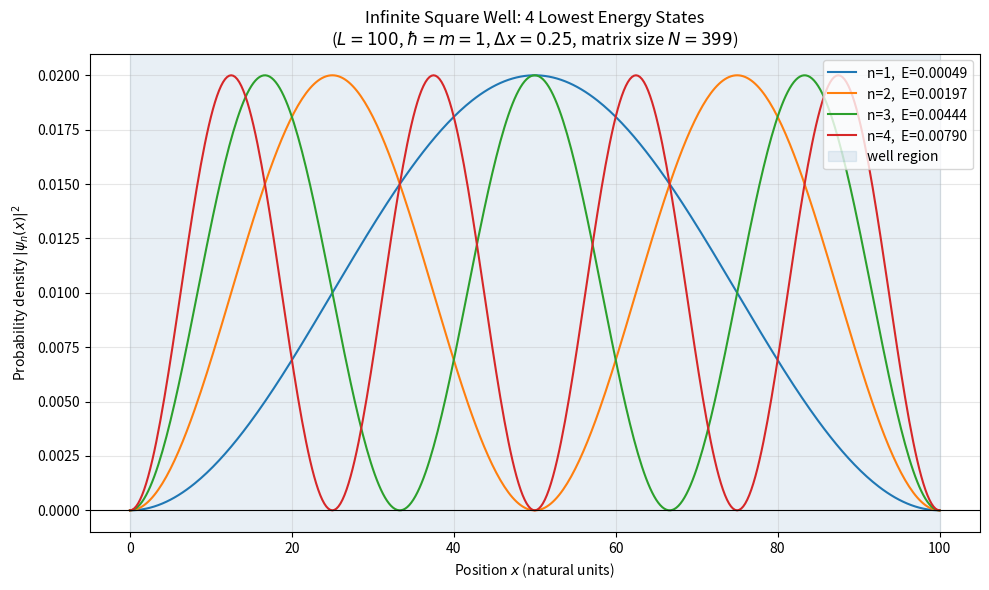
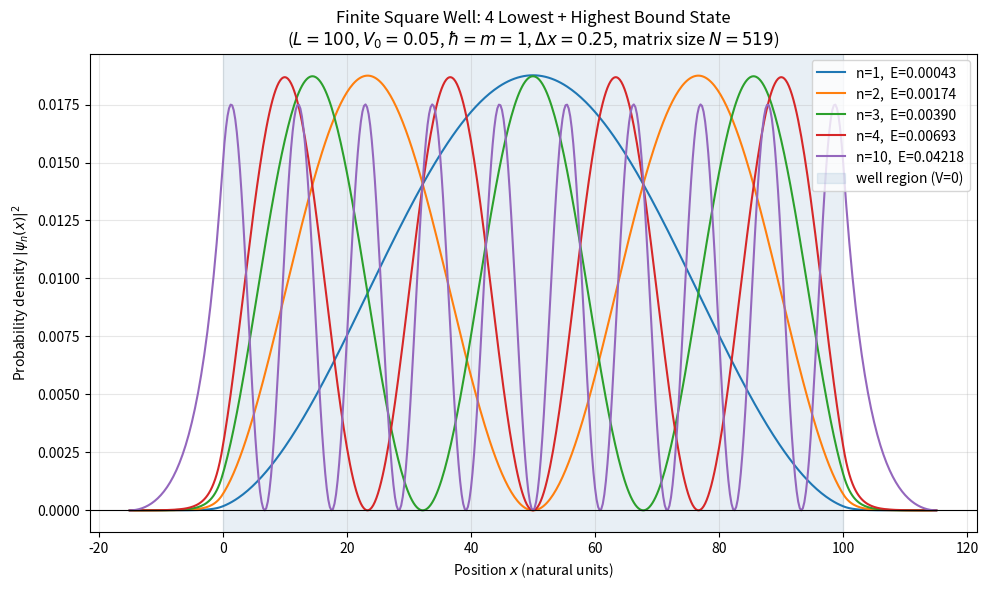
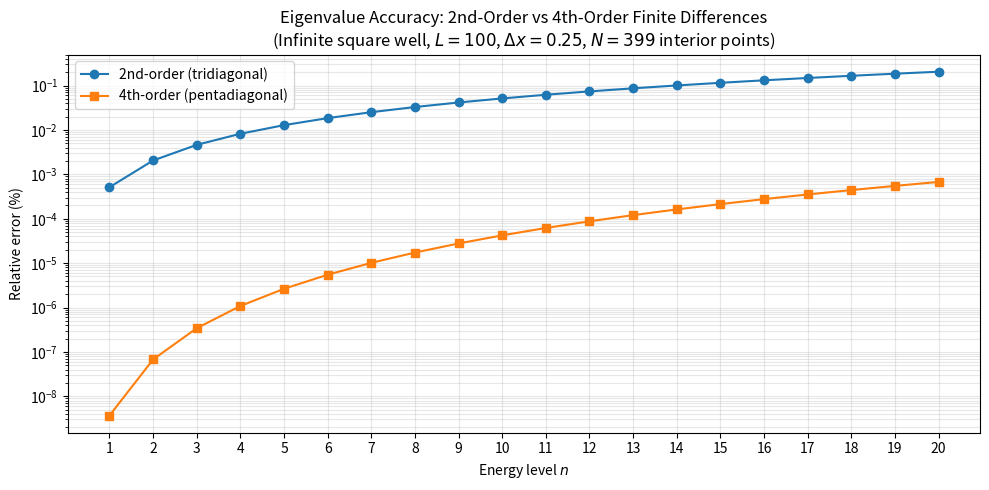

The script that saved these images, in order:
"""matrix_mechanics.ipynb"""

# Cell 01 - Shared physical parameters and spatial grid
# These parameters are used by both the infinite and finite well sections.

%matplotlib inline

import matplotlib.pyplot as plt
import numpy as np

# Physical well dimensions (natural units)
L = 100  # well width: always spans 0 to L regardless of dx
L_left = 15  # physical extent of classically forbidden region on each side
L_right = 15

# Grid resolution: reduce dx for finer sampling of the wavefunctions
dx = 0.25  # spatial step size

# Derive grid point counts from physical dimensions and step size
N_well_intervals = round(L / dx)
N_left = round(L_left / dx)
N_right = round(L_right / dx)

# The infinite well uses only true interior points: 0 < x < L.
# The finite well keeps the physical wall points x=0 and x=L, but discards
# only the artificial outer-box endpoints when building the Hamiltonian.
N_well = N_well_intervals - 1

# Physical constants (natural units: hbar = m = 1)
hbar = 1.0
m = 1.0
V0 = 0.05  # finite well barrier height (used only in the finite well section)

# Build the finite-well spatial grid: x runs from -L_left to L + L_right.
x = np.arange(-N_left, N_well_intervals + N_right + 1) * dx
left_wall = 0.0
right_wall = float(L)

# Finite difference coefficient for kinetic energy (same for both wells)
beta = hbar**2 / (2.0 * m * dx**2)

print(f"Well width L              : {L} (natural units)")
print(f"Step size dx              : {dx}")
print(f"Intervals across well     : {N_well_intervals}")
print(f"Infinite-well interior pts: {N_well}")
print(f"Finite-well total pts     : {len(x)}")
print(f"Barrier height V0         : {V0}  (finite well only)")
print(f"beta                      : {beta}")

# Cell 02 - Build and diagonalize the infinite well Hamiltonian
# V = 0 everywhere inside; boundary conditions enforce psi = 0 at the walls

N_inf = N_well  # true interior points: 0 < x < L

x_inf = np.arange(1, N_inf + 1) * dx  # positions of unknown interior values
diag_inf = 2.0 * beta * np.ones(N_inf)  # pure kinetic energy, V=0 inside
off_inf = -beta * np.ones(N_inf - 1)
H_inf = np.diag(diag_inf) + np.diag(off_inf, 1) + np.diag(off_inf, -1)
energies_inf, vecs_inf = np.linalg.eigh(H_inf)

print(f"Infinite well matrix shape : {H_inf.shape}")
print()
print("First five energy levels (numerical vs. analytic):")
for n in range(5):
    E_analytic = (n + 1) ** 2 * np.pi**2 * hbar**2 / (2 * m * L**2)
    rel_error = abs(energies_inf[n] - E_analytic) / E_analytic * 100
    print(
        f"  n={n + 1}: numerical={energies_inf[n]:.10f}  "
        f"analytic={E_analytic:.10f}  "
        f"rel error={rel_error:.3e}%"
    )

# Cell 03 - Plot infinite well probability densities

# Pad with zeros at the two boundary points to show psi=0 at walls
x_inf_full = np.concatenate([[0.0], x_inf, [L]])

plt.figure("infinite_square_well", figsize=(10, 6))
for n in range(4):
    psi_int = vecs_inf[:, n]
    psi_int = psi_int / np.sqrt(np.sum(np.abs(psi_int) ** 2) * dx)
    psi_full = np.concatenate([[0.0], psi_int, [0.0]])
    plt.plot(
        x_inf_full, np.abs(psi_full) ** 2, label=f"n={n + 1},  E={energies_inf[n]:.5f}"
    )

plt.axvspan(left_wall, right_wall, alpha=0.12, color="steelblue", label="well region")
plt.axhline(0, color="black", linewidth=0.8)
plt.xlabel("Position $x$ (natural units)")
plt.ylabel(r"Probability density $|\psi_n(x)|^2$")
plt.title(
    f"Infinite Square Well: 4 Lowest Energy States\n"
    f"($L={L}$, $\\hbar=m=1$, $\\Delta x={dx}$, matrix size $N={N_inf}$)"
)
plt.legend(loc="upper right")
plt.grid(True, alpha=0.3)
plt.tight_layout()
plt.show()

# Cell 04 - Build and diagonalize the finite well Hamiltonian

# Potential: 0 inside the well, V0 in the classically forbidden regions
# The physical wall points x=0 and x=L are included in the finite-well grid
V_fin = np.where((x >= left_wall) & (x <= right_wall), 0.0, V0)

# Unknown points only: discard the two far artificial endpoints of the box
V_int = V_fin[1:-1]
x_fin_int = x[1:-1]
N_fin = len(V_int)

diag_fin = 2.0 * beta + V_int
off_fin = -beta * np.ones(N_fin - 1)
H_fin = np.diag(diag_fin) + np.diag(off_fin, 1) + np.diag(off_fin, -1)

energies_fin, vecs_fin = np.linalg.eigh(H_fin)

bound_indices = np.where(energies_fin < V0)[0]
n_bound = len(bound_indices)

print(f"Finite well matrix shape    : {H_fin.shape}")
print(f"Bound states (E < V0={V0}) : {n_bound}")
print()
print("First bound-state energies (finite vs. infinite well):")
for n in range(min(5, n_bound)):
    E_inf = (n + 1) ** 2 * np.pi**2 * hbar**2 / (2 * m * L**2)
    print(
        f"  n={n + 1}: finite={energies_fin[n]:.8f}  "
        f"infinite={E_inf:.8f}  "
        f"diff={E_inf - energies_fin[n]:.2e}"
    )

# Cell 05 - Plot finite well probability densities

plot_indices_fin = list(bound_indices[:4])
if bound_indices[-1] not in plot_indices_fin:
    plot_indices_fin.append(bound_indices[-1])

plt.figure("finite_square_well", figsize=(10, 6))

for n in plot_indices_fin:
    psi_int = vecs_fin[:, n]
    psi_int = psi_int / np.sqrt(np.sum(np.abs(psi_int) ** 2) * dx)
    psi = np.zeros_like(x, dtype=float)
    psi[1:-1] = psi_int
    plt.plot(x, np.abs(psi) ** 2, label=f"n={n + 1},  E={energies_fin[n]:.5f}")

plt.axvspan(
    left_wall, right_wall, alpha=0.12, color="steelblue", label="well region (V=0)"
)
plt.axhline(0, color="black", linewidth=0.8)
plt.xlabel("Position $x$ (natural units)")
plt.ylabel(r"Probability density $|\psi_n(x)|^2$")
plt.title(
    f"Finite Square Well: 4 Lowest + Highest Bound State\n"
    f"($L={L}$, $V_0={V0}$, $\\hbar=m=1$, $\\Delta x={dx}$, matrix size $N={N_fin}$)"
)
plt.legend(loc="upper right")
plt.grid(True, alpha=0.3)
plt.tight_layout()
plt.show()

# Cell 06 - Build the 4th-order pentadiagonal Hamiltonian and compare accuracy
# Uses the infinite well (V=0 everywhere inside) so analytic energies are exact

# 4th-order stencil coefficients away from the boundaries
alpha_0 = (5 / 2) * beta  # main diagonal kinetic coefficient
alpha_1 = (-4 / 3) * beta  # nearest-neighbor coupling
alpha_2 = (1 / 12) * beta  # next-nearest-neighbor coupling
alpha_wall = (29 / 12) * beta  # first/last row with odd Dirichlet extension

print(f"2nd-order diagonal coeff      : {2 * beta:.6f}")
print(f"4th-order interior diagonal   : {alpha_0:.6f}")
print(f"4th-order wall diagonal       : {alpha_wall:.6f}")
print(f"4th-order off-diag +/-1 coeff : {alpha_1:.6f}")
print(f"4th-order off-diag +/-2 coeff : {alpha_2:.6f}")

# Build the pentadiagonal Hamiltonian (infinite well: V=0 inside)
N4 = N_inf  # same true interior points as the infinite well
H4 = (
    np.diag(alpha_0 * np.ones(N4))
    + np.diag(alpha_1 * np.ones(N4 - 1), 1)
    + np.diag(alpha_1 * np.ones(N4 - 1), -1)
    + np.diag(alpha_2 * np.ones(N4 - 2), 2)
    + np.diag(alpha_2 * np.ones(N4 - 2), -2)
)

# Odd extension across the Dirichlet walls: psi_{-1}=-psi_1 and psi_{N+2}=-psi_N
H4[0, 0] = alpha_wall
H4[-1, -1] = alpha_wall

energies_4th = np.linalg.eigh(H4)[0]

print(f"\nMatrix shape (pentadiagonal)   : {H4.shape}")

# Cell 07 - Plot relative error vs energy level for both methods

n_compare = 20  # number of low-lying energy levels to compare
levels = np.arange(1, n_compare + 1)

E_analytic = levels**2 * np.pi**2 * hbar**2 / (2 * m * L**2)

err_2nd = np.abs(energies_inf[:n_compare] - E_analytic) / E_analytic * 100
err_4th = np.abs(energies_4th[:n_compare] - E_analytic) / E_analytic * 100

plt.figure("accuracy_comparison", figsize=(10, 5))
plt.plot(levels, err_2nd, marker="o", label="2nd-order (tridiagonal)")
plt.plot(levels, err_4th, marker="s", label="4th-order (pentadiagonal)")
plt.yscale("log")
plt.xlabel("Energy level $n$")
plt.ylabel("Relative error (%)")
plt.title(
    f"Eigenvalue Accuracy: 2nd-Order vs 4th-Order Finite Differences\n"
    f"(Infinite square well, $L={L}$, $\\Delta x={dx}$, $N={N_inf}$ interior points)"
)
plt.xticks(levels)
plt.legend()
plt.grid(True, which="both", alpha=0.3)
plt.tight_layout()
plt.show()

print(
    f"{'n':>3}  {'E_analytic':>14}  {'err_2nd %':>12}  {'err_4th %':>12}  {'improvement':>12}"
)
print("-" * 60)
for i, n in enumerate(levels):
    improvement = err_2nd[i] / err_4th[i] if err_4th[i] != 0 else np.inf
    print(
        f"{n:3d}  {E_analytic[i]:14.8f}  {err_2nd[i]:12.8f}  "
        f"{err_4th[i]:12.8f}  {improvement:10.2f}x"
    )
